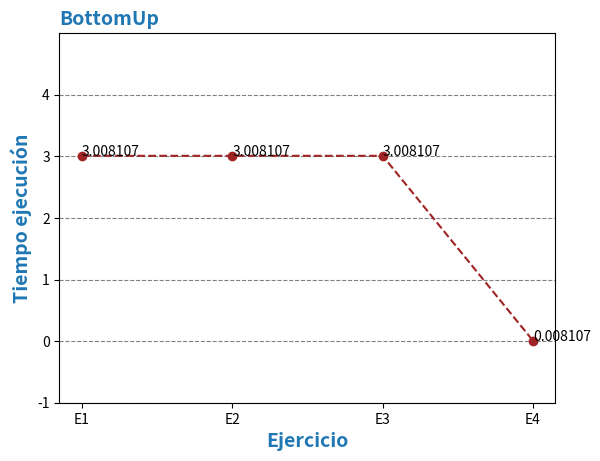

Write the Python code that produced this figure.
import numpy as np
import time
import matplotlib.pyplot as plt
import random
import pandas as pd

#Falta agregar una fila de ceros al inicio

def mochila(pesos, beneficios,capacidad):
    matrizCeros = np.zeros((len(pesos), capacidad+1))
    k = 0
    
    while k < len(pesos):
        for w in range(capacidad+1):
            if pesos[k] > w:
               matrizCeros[k,w]=matrizCeros[k-1,w]
            else:
                if beneficios[k]+matrizCeros[k-1,w-pesos[k]]> matrizCeros[k-1,w]:
                    matrizCeros[k,w]=beneficios[k]+matrizCeros[k-1, w-pesos[k]]
                else:
                    matrizCeros[k,w]=matrizCeros[k-1,w]
        k+=1  
    
    
  

    diccionario = {}
    for i in range(len(matrizCeros[0])):
        nuevaColumna = "Columna " + str(i)
        columnaTemp = [0]
        columnaTemp.extend(matrizCeros[:,i])
       #print(matrizCeros[:i])
        diccionario[nuevaColumna] = columnaTemp
    #print(diccionario)
   

    df = pd.DataFrame(data=diccionario)
    print(df)




start = time.perf_counter()

mochila([2,3,4,5],[3,4,5,6],5)
#mochila([5,15,10,10,8],[20,50,60,62,40],30)

end = time.perf_counter()
print("El tiempo de ejecución calculado es:")
print(end - start)

tiempoBottomUp = float("{:.6f}".format(end - start))

lista = []
for i in range(4):
    lista.append(tiempoBottomUp+ random.randrange(4))#Quitar el random, acá se deben meter las pruebas





#Si se quiere graficar otro, nada más se debe agregar un .plot

fig, ax = plt.subplots()
ejercicio = ['E1', 'E2', 'E3', 'E4']
#lista2 = [1,2.6,3.3,0.8564]
tiempo = {'BottomUp': lista} #,'prueba2': lista2 }#Para agregar otro 

#ax.plot(ejercicio, tiempo['BottomUp'])
ax.set_title('BottomUp', loc = "left", fontdict = {'fontsize':14, 'fontweight':'bold', 'color':'tab:blue'})
ax.set_xlabel("Ejercicio", fontdict = {'fontsize':14, 'fontweight':'bold', 'color':'tab:blue'})
ax.set_ylabel("Tiempo ejecución",fontdict = {'fontsize':14, 'fontweight':'bold', 'color':'tab:blue'})
ax.set_ylim([-1,5])
ax.set_yticks(range(-1, 5))
ax.grid(axis = 'y', color = 'gray', linestyle = 'dashed')
plt.plot(ejercicio, lista, color='#a12424', linestyle='--', marker='o')
#plt.plot(ejercicio, lista2, color='green', linestyle='--', marker='o')#Para agregar otro 
for i, txt in enumerate(lista):
    ax.annotate(txt, (ejercicio[i], lista[i]))

#for i, txt in enumerate(lista):#Para agregar otro 
#   ax.annotate(txt, (ejercicio[i], lista2[i]))#Para agregar otro 
plt.show()